Run: headless pygame with SDL's dummy video driver; simulated clock (each Clock.tick advances the game by its frame time, no real sleeping); random seed 0; keys injected as events and as key.get_pressed() state; no mouse input.
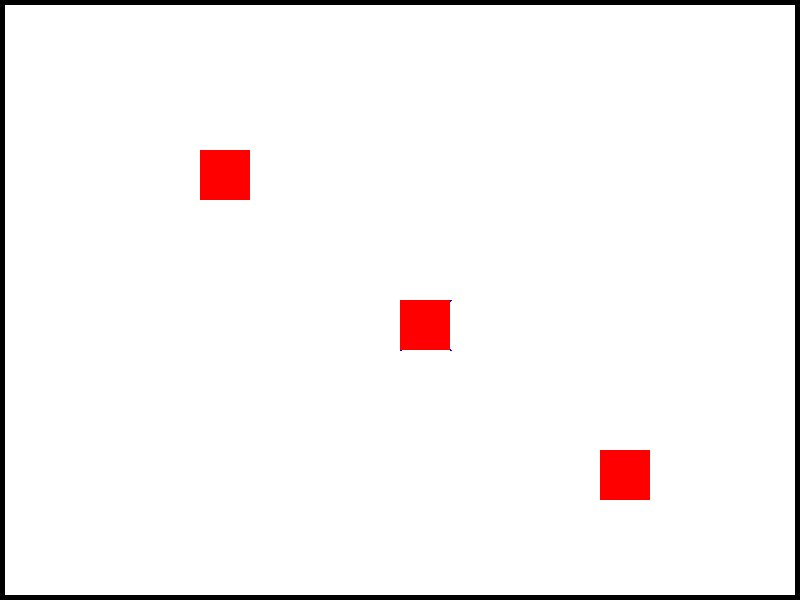
Frame 1 of 4 · flips 1–60 · no input
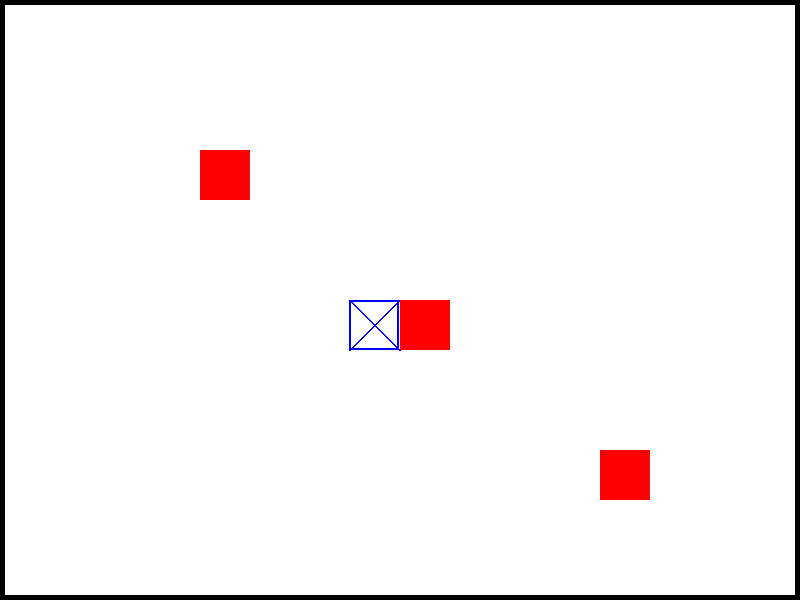
Frame 2 of 4 · flips 61–180 · tapped SPACE, RETURN · held RIGHT (→), D
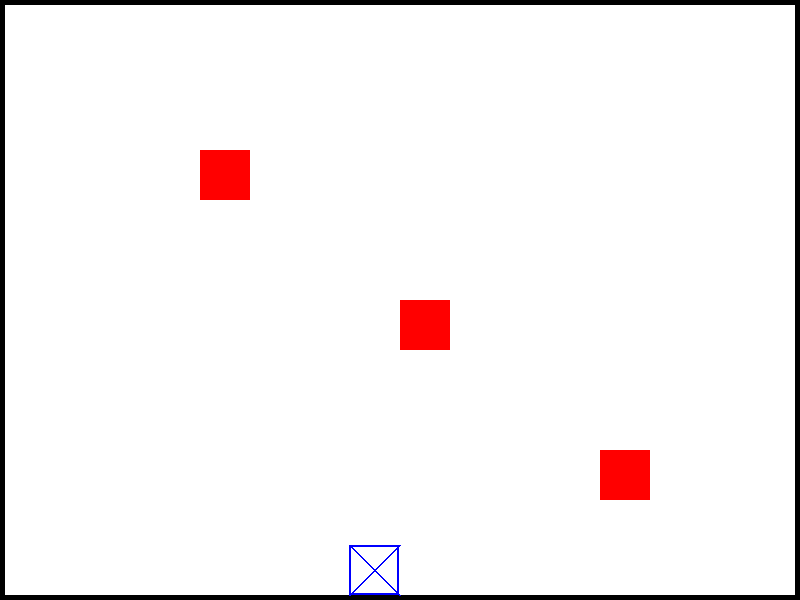
Frame 3 of 4 · flips 181–300 · held DOWN (↓), S
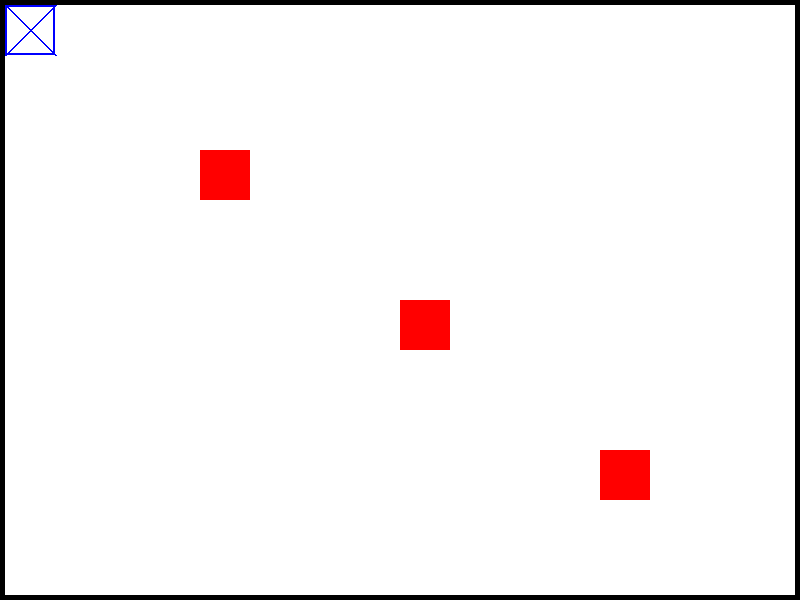
Frame 4 of 4 · flips 301–420 · held LEFT (←), A, UP (↑), W

The pygame program that drew these frames:

import pygame
import sys

# Инициализация Pygame
pygame.init()

# Параметры окна
WINDOW_WIDTH = 800  # Ширина окна
WINDOW_HEIGHT = 600  # Высота окна
FPS = 60  # Частота обновления кадров

# Цвета
WHITE = (255, 255, 255)
BLACK = (0, 0, 0)
BLUE = (0, 0, 255)
RED = (255, 0, 0)

# Размеры персонажа и объектов
PLAYER_SIZE = 50  # Размер стороны квадрата персонажа
PLAYER_BORDER_THICKNESS = 2  # Толщина рамки персонажа
OBJECT_SIZE = 50  # Размер неподвижных объектов
WALL_THICKNESS = 5  # Толщина стен

# Скорость движения персонажа
PLAYER_SPEED = 5  # Пикселей за кадр

# Инициализация окна и часов
screen = pygame.display.set_mode((WINDOW_WIDTH, WINDOW_HEIGHT))
pygame.display.set_caption("Базовая 2D-игра")
clock = pygame.time.Clock()

# Инициализация персонажа
player_x = WINDOW_WIDTH // 2  # Начальная позиция персонажа по X
player_y = WINDOW_HEIGHT // 2  # Начальная позиция персонажа по Y
player_dx = 0  # Скорость по X
player_dy = 0  # Скорость по Y

# Инициализация неподвижных объектов
objects = [
    pygame.Rect(200, 150, OBJECT_SIZE, OBJECT_SIZE),
    pygame.Rect(400, 300, OBJECT_SIZE, OBJECT_SIZE),
    pygame.Rect(600, 450, OBJECT_SIZE, OBJECT_SIZE),
]

# Основной игровой цикл
running = True
while running:
    # Обработка событий
    for event in pygame.event.get():
        if event.type == pygame.QUIT:  # Закрытие окна
            pygame.quit()
            sys.exit()
        elif event.type == pygame.KEYDOWN:  # Нажатие клавиши
            if event.key == pygame.K_LEFT:
                player_dx = -PLAYER_SPEED
            elif event.key == pygame.K_RIGHT:
                player_dx = PLAYER_SPEED
            elif event.key == pygame.K_UP:
                player_dy = -PLAYER_SPEED
            elif event.key == pygame.K_DOWN:
                player_dy = PLAYER_SPEED
        elif event.type == pygame.KEYUP:  # Отпускание клавиши
            if event.key in {pygame.K_LEFT, pygame.K_RIGHT}:
                player_dx = 0
            elif event.key in {pygame.K_UP, pygame.K_DOWN}:
                player_dy = 0

    # Обновление позиции персонажа
    player_x += player_dx
    player_y += player_dy

    # Ограничение движения персонажа внутри границ окна
    player_x = max(WALL_THICKNESS, min(player_x, WINDOW_WIDTH - PLAYER_SIZE - WALL_THICKNESS))
    player_y = max(WALL_THICKNESS, min(player_y, WINDOW_HEIGHT - PLAYER_SIZE - WALL_THICKNESS))

    # Проверка столкновений с объектами
    player_rect = pygame.Rect(player_x, player_y, PLAYER_SIZE, PLAYER_SIZE)
    for obj in objects:
        if player_rect.colliderect(obj):  # Столкновение
            if player_dx > 0:  # Движение вправо
                player_x = obj.left - PLAYER_SIZE - 1
            elif player_dx < 0:  # Движение влево
                player_x = obj.right + 1
            elif player_dy > 0:  # Движение вниз
                player_y = obj.top - PLAYER_SIZE - 1
            elif player_dy < 0:  # Движение вверх
                player_y = obj.bottom + 1

    # Рендеринг объектов
    screen.fill(WHITE)  # Очистка экрана

    # Отрисовка стен
    pygame.draw.rect(screen, BLACK, (0, 0, WINDOW_WIDTH, WALL_THICKNESS))  # Верхняя стена
    pygame.draw.rect(screen, BLACK, (0, 0, WALL_THICKNESS, WINDOW_HEIGHT))  # Левая стена
    pygame.draw.rect(screen, BLACK, (0, WINDOW_HEIGHT - WALL_THICKNESS, WINDOW_WIDTH, WALL_THICKNESS))  # Нижняя стена
    pygame.draw.rect(screen, BLACK, (WINDOW_WIDTH - WALL_THICKNESS, 0, WALL_THICKNESS, WINDOW_HEIGHT))  # Правая стена

    # Отрисовка персонажа
    pygame.draw.rect(screen, BLUE, (player_x, player_y, PLAYER_SIZE, PLAYER_SIZE), PLAYER_BORDER_THICKNESS)
    pygame.draw.line(screen, BLUE, (player_x, player_y), (player_x + PLAYER_SIZE, player_y + PLAYER_SIZE), 2)
    pygame.draw.line(screen, BLUE, (player_x + PLAYER_SIZE, player_y), (player_x, player_y + PLAYER_SIZE), 2)

    # Отрисовка неподвижных объектов
    for obj in objects:
        pygame.draw.rect(screen, RED, obj)

    # Обновление экрана
    pygame.display.flip()
    clock.tick(FPS)  # Ограничение FPS
